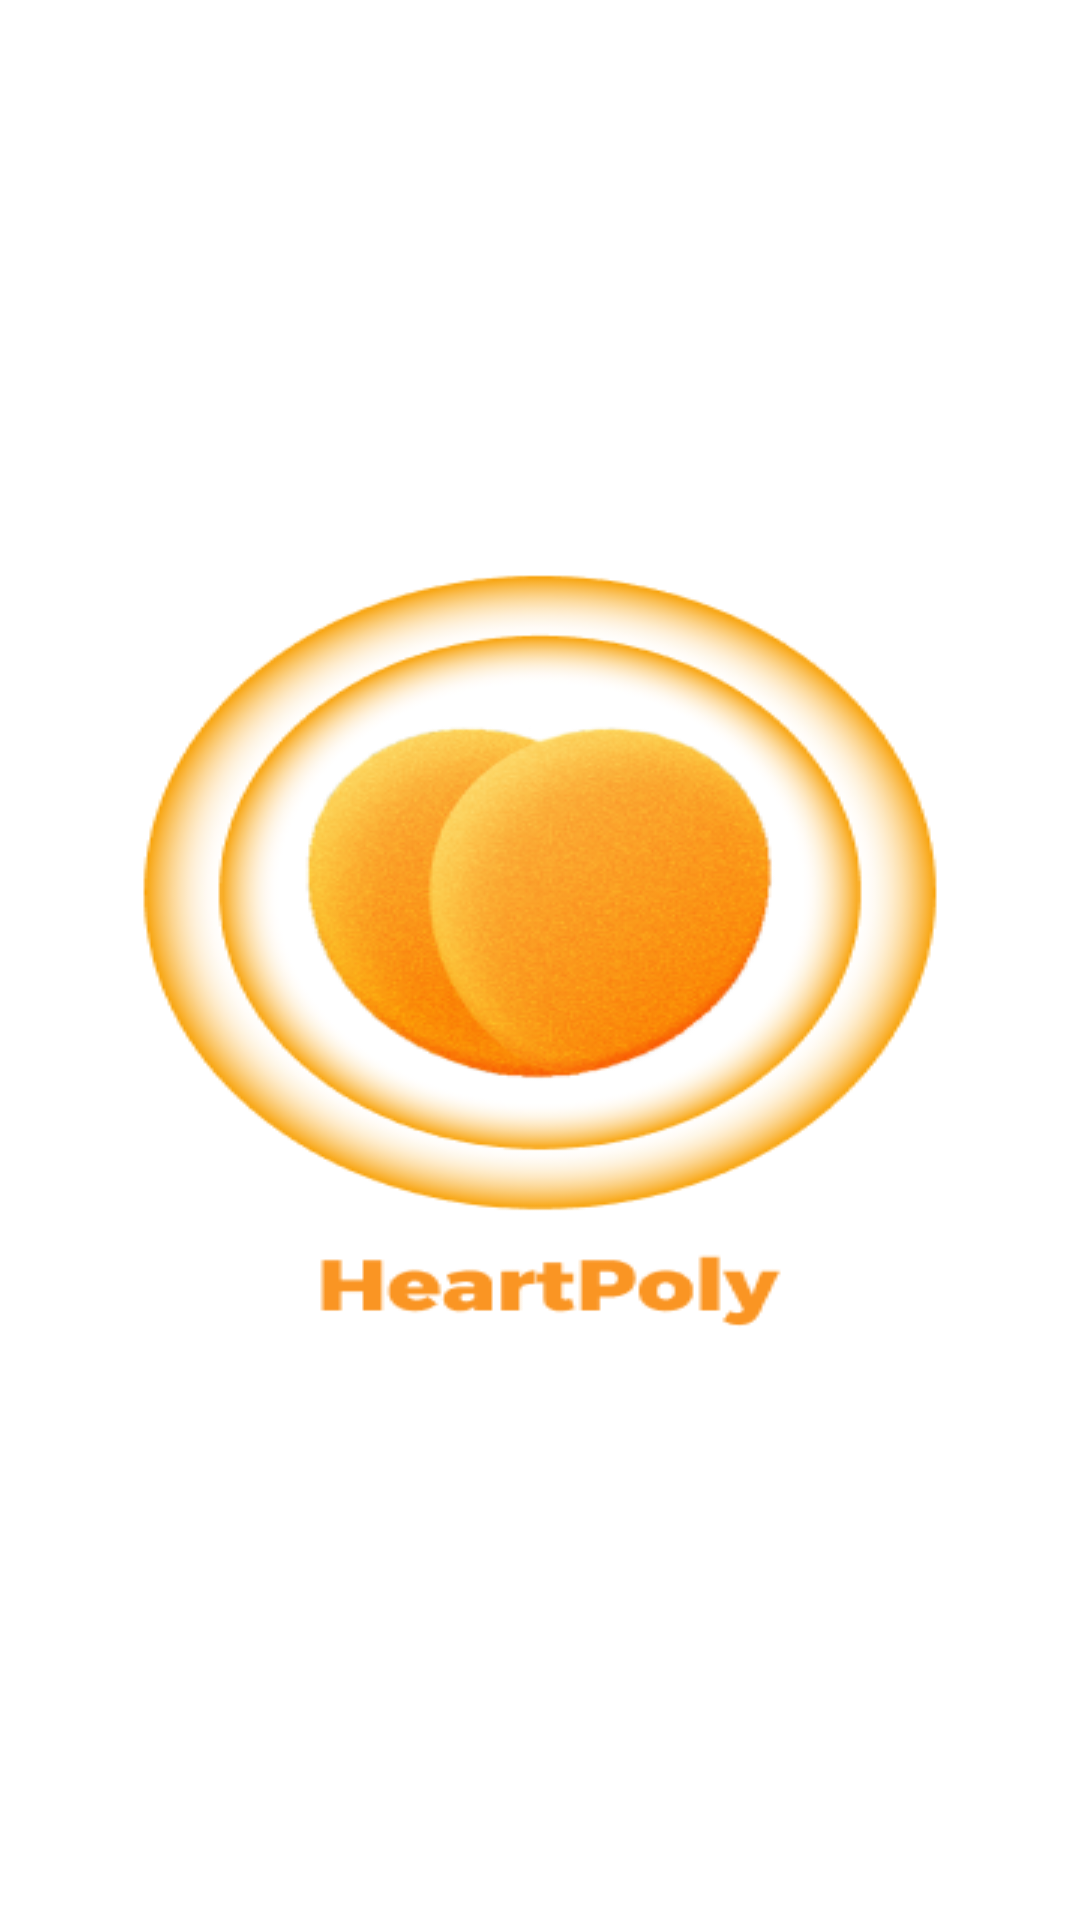

Layout XML and referenced resources for this Android screen:
<!-- AndroidManifest.xml: application theme Theme.Asm -->
<!-- res/layout/activity_anhchao1.xml -->
<?xml version="1.0" encoding="utf-8"?>
<androidx.constraintlayout.widget.ConstraintLayout xmlns:android="http://schemas.android.com/apk/res/android"
    xmlns:app="http://schemas.android.com/apk/res-auto"
    xmlns:tools="http://schemas.android.com/tools"
    android:id="@+id/main"
    android:layout_width="match_parent"
    android:layout_height="match_parent"
    android:background="@drawable/anhchao1"
    tools:context=".Login.anhchao.Anhchao1">

</androidx.constraintlayout.widget.ConstraintLayout>
<!-- resources referenced by this layout -->
<resources>
  <!-- drawable anhchao1: png bitmap (drawable, 76125 bytes) -->
  <style name="Theme.Asm" parent="Base.Theme.Asm">
      
      <item name="android:navigationBarColor">@android:color/transparent</item>
      <item name="android:statusBarColor">@android:color/transparent</item>
      <item name="android:windowLightStatusBar">?attr/isLightTheme</item>
    </style>
</resources>
